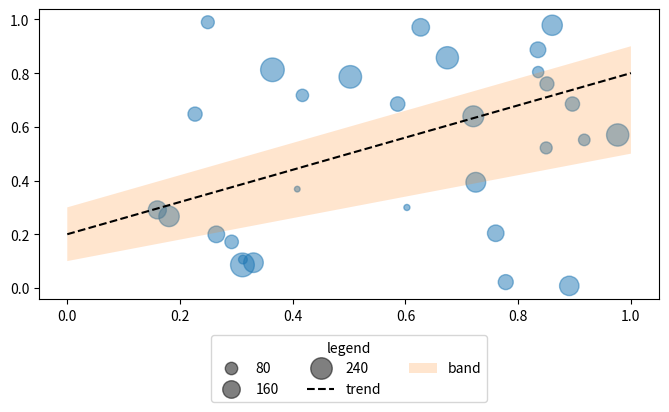

Generate this figure with matplotlib:
# Legend with mixed handles (sizes via legend_elements, line styles, filled areas) in columns, placed below with a title.
import numpy as np
import matplotlib.pyplot as plt

rng = np.random.default_rng(220)
fig, ax = plt.subplots(figsize=(8, 5))
sc = ax.scatter(rng.random(30), rng.random(30), s=rng.uniform(10, 300, 30), alpha=0.5)
l1, = ax.plot([0, 1], [0.2, 0.8], "k--", label="trend")
f = ax.fill_between([0, 1], [0.1, 0.5], [0.3, 0.9], alpha=0.2, label="band")
hs, ls = sc.legend_elements(prop="sizes", num=4, fmt="{x:.0f}")
leg = ax.legend(hs + [l1, f], ls + ["trend", "band"], ncols=3, loc="upper center", bbox_to_anchor=(0.5, -0.1), title="legend")
fig.subplots_adjust(bottom=0.3)
print(ls, len(leg.legend_handles), leg.get_title().get_text())
fig.savefig("mixed_legend.png", dpi=50)
